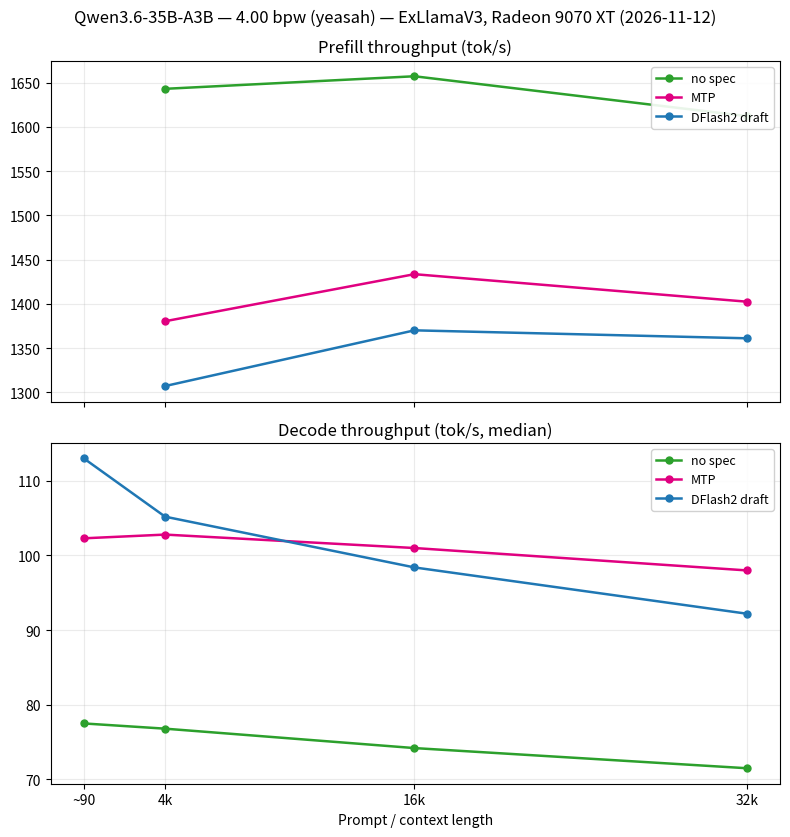
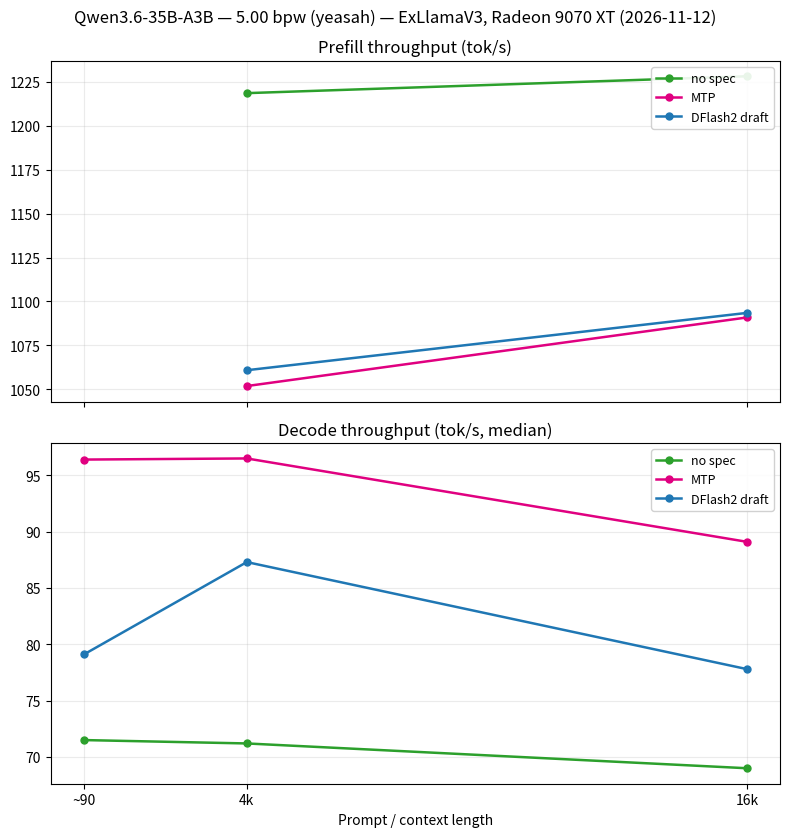
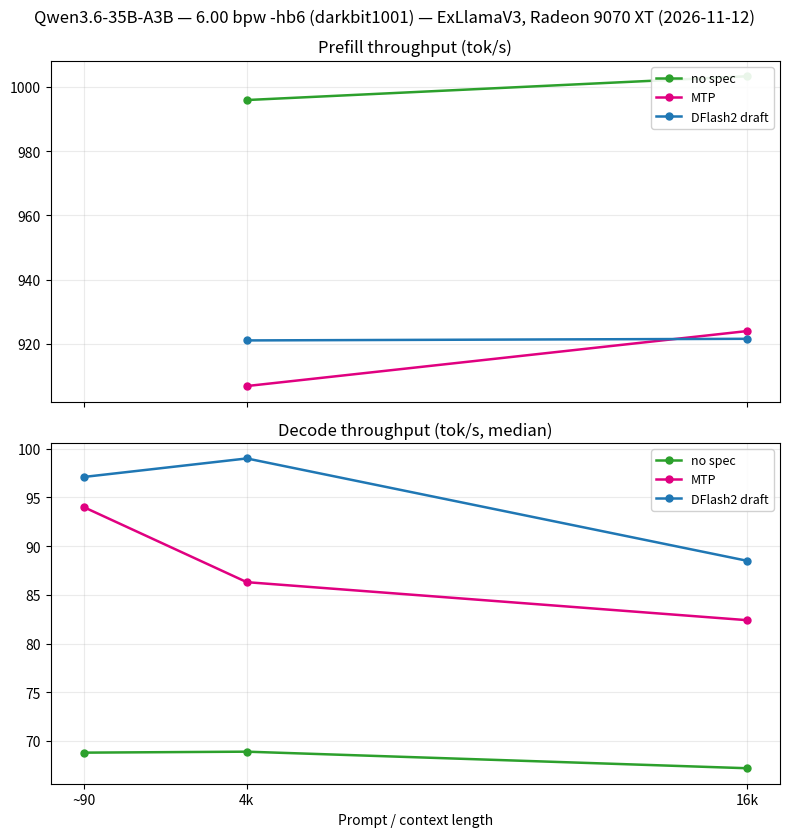

Python code for these plots, in order:
import matplotlib
matplotlib.use("Agg")
import matplotlib.pyplot as plt

# Qwen3.6-35B-A3B on ExLlamaV3 (Radeon 9070 XT), 2026-11-12 runs.
# One figure per quant; 3 spec modes each (none / MTP / DFlash2).
# Short-context decode (~90 prompt tokens) plotted at x=0.09.
quants = {
    "q4": {
        "title": "Qwen3.6-35B-A3B — 4.00 bpw (yeasah)",
        "out": "qwen3.6-4.00bpw.png",
        "xs": [0.09, 4, 16, 32],
        "prefill": {
            "none":     [1643.1, 1657.3, 1612.2],
            "MTP":      [1380.3, 1433.5, 1402.4],
            "DFlash2":  [1307.0, 1370.0, 1361.0],
        },
        "decode": {
            "none":     [77.5, 76.8, 74.2, 71.5],
            "MTP":      [102.3, 102.8, 101.0, 98.0],
            "DFlash2":  [113.0, 105.2, 98.4, 92.2],
        },
    },
    "q5": {
        "title": "Qwen3.6-35B-A3B — 5.00 bpw (yeasah)",
        "out": "qwen3.6-5.00bpw.png",
        "xs": [0.09, 4, 16],
        "prefill": {
            "none":     [1218.5, 1228.1],
            "MTP":      [1051.9, 1090.9],
            "DFlash2":  [1060.9, 1093.5],
        },
        "decode": {
            "none":     [71.5, 71.2, 69.0],
            "MTP":      [96.4, 96.5, 89.1],
            "DFlash2":  [79.1, 87.3, 77.8],
        },
    },
    "q6": {
        "title": "Qwen3.6-35B-A3B — 6.00 bpw -hb6 (darkbit1001)",
        "out": "qwen3.6-6.00bpw.png",
        "xs": [0.09, 4, 16],
        "prefill": {
            "none":     [995.9, 1003.3],
            "MTP":      [906.9, 924.0],
            "DFlash2":  [921.1, 921.6],
        },
        "decode": {
            "none":     [68.8, 68.9, 67.2],
            "MTP":      [94.0, 86.3, 82.4],
            "DFlash2":  [97.1, 99.0, 88.5],
        },
    },
}

labels = {"none": "no spec", "MTP": "MTP", "DFlash2": "DFlash2 draft"}
colors = {"none": "#2ca02c", "MTP": "#e00080", "DFlash2": "#1f77b4"}


def xtick_labels(xs):
    return ["~90" if x == 0.09 else f"{x:g}k" for x in xs]


for q in quants.values():
    fig, (ax1, ax2) = plt.subplots(2, 1, figsize=(8, 8.5), sharex=True)
    for ax, data, title in ((ax1, q["prefill"], "Prefill throughput (tok/s)"),
                            (ax2, q["decode"], "Decode throughput (tok/s, median)")):
        for line in ["none", "MTP", "DFlash2"]:
            # decode includes the short-context point; prefill starts at 4k
            xs = q["xs"] if ax is ax2 else q["xs"][1:1 + len(data[line])]
            ax.plot(xs, data[line], marker="o", label=labels[line],
                    color=colors[line], lw=1.8, ms=5)
        ax.set_title(title)
        ax.grid(True, alpha=0.25)
        ax.legend(loc="upper right", fontsize=9, framealpha=0.9)
    ax2.set_xticks(q["xs"])
    ax2.set_xticklabels(xtick_labels(q["xs"]))
    ax2.set_xlabel("Prompt / context length")
    fig.suptitle(f"{q['title']} — ExLlamaV3, Radeon 9070 XT (2026-11-12)")
    fig.tight_layout()
    fig.savefig(q["out"], dpi=200)
    print("saved", q["out"])
